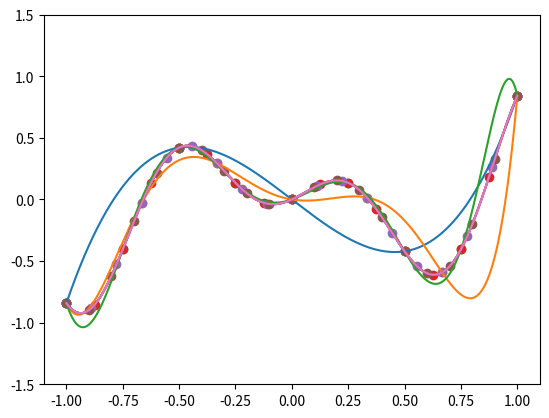

The script that saved this image:
import numpy as np
import math as m
import matplotlib as mpl
import matplotlib.pyplot as plt

list1=[5,7,9,17,19,21]

def f(x):
    a=x*m.sin(2*m.pi*x+1)
    return a

def L(i,n,x,nn):#nn表示第nn个的系数
    global x2
    k=1
    j=0
    while j<=n-1:
        if i!=j:
            k=k*((x-x2[nn][j])/(x2[nn][i]-x2[nn][j]))
        j=j+1
    return k
def LL(x,nn):
    kk=0
    a=0
    while kk<=list1[nn]-1:
        a=a+L(kk,list1[nn],x,nn)*y2[nn][kk]
        kk=kk+1
    return a


x1=np.linspace(-1,1,1001)
p1=len(x1)
y1=[]
i=0
while i<=p1-1:
    y1.append(f(x1[i]))
    i=i+1



i=0
x2=[]
y2=[]
while i<=len(list1)-1:

    x2.append(np.linspace(-1,1,list1[i]))
    p2=len(x2[i])
    
    y22=[]
    j=0
    while j<=p2-1:
        y22.append(f(x2[i][j]))
        j=j+1
    y2.append(y22)
    i=i+1

iii=0
while iii<=len(list1)-1:
    xx=np.linspace(-1,1,1001)
    yy=[]
    ii=0
    while ii<=1000:
        yy.append(LL(xx[ii],iii))
        ii=ii+1
    yy=np.array(yy)
    plt.plot(xx,yy)
    plt.scatter(x2[iii],y2[iii])
    iii=iii+1

plt.plot(x1,y1)
plt.ylim(-1.5,1.5)
plt.show()